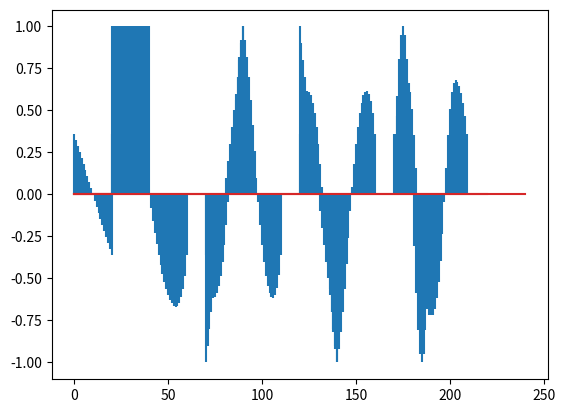

The matplotlib source for this figure:
import numpy as np
import matplotlib.pyplot as plt

H = 1
n1 = np.arange(0, 221)
n2 = np.arange(0, 21)
n3 = np.arange(0, 241)
x = np.zeros_like(n1)
h = np.zeros_like(n2)
y = np.zeros_like(n3)
x = x.astype(np.float64)
h = h.astype(np.float64)
y = y.astype(np.float64)

sum = 0
for i in range (len(n2)) :
    h[i] = (10 - i) / 10 * H
    sum += h[i] ** 2
for i in range (len(n2)) :
    h[i] /= sum ** 0.5
for i in range (20, 41) :
    x[i] = H
for i in range (70, 91) :
    x[i] = (i - 80) / 10 * H
for i in range (120, 141) :
    x[i] = (130 - i) / 10 * H
for i in range (170, 191) :
    x[i] = np.sin((180 - i) / 10 * np.pi) * H
y = np.convolve(x, h)
norm = 0
for i in range (0, 21) :
    norm += x[i] ** 2
    y[i] /= norm ** 0.5
for i in range (21, 221) :
    norm += x[i] ** 2 - x[i - 21] ** 2
    y[i] /= norm ** 0.5
for i in range (221, 241) :
    norm -= x[i - 21] ** 2
    y[i] /= norm ** 0.5
plt.stem(n1, x, markerfmt=' ')
plt.show()
plt.stem(n2, h, markerfmt=' ')
plt.show()
plt.stem(n3, y, markerfmt=' ')
plt.show()